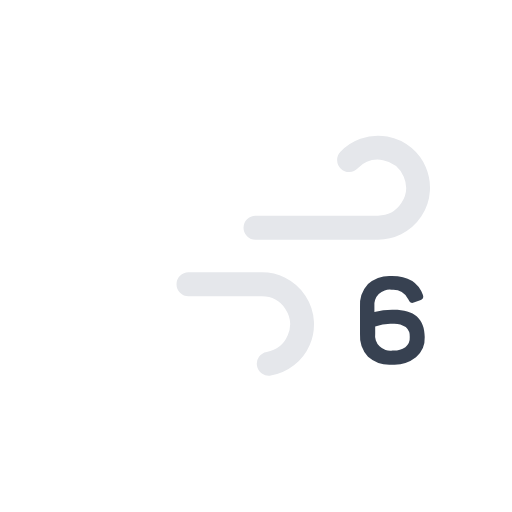
t = 0.00 s
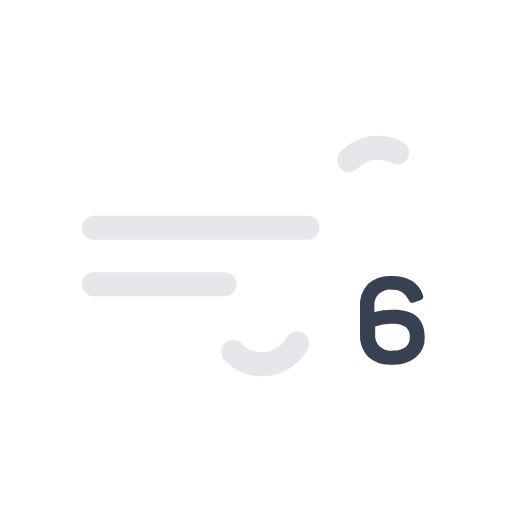
t = 0.40 s
t = 0.80 s: frame unchanged from t = 0.00 s, image omitted
t = 1.20 s: frame unchanged from t = 0.40 s, image omitted

The animated SVG that drew these frames (rendered in a browser with its animation timeline set to each time). Animation: 2 SMIL elements (animate=2); one cycle of 1.60 s, repeats indefinitely.

<svg xmlns="http://www.w3.org/2000/svg" viewBox="0 0 64 64">
	<path d="M43.64,20a5,5,0,1,1,3.61,8.46H11.75" fill="none" stroke="#e5e7eb" stroke-dasharray="35 22" stroke-linecap="round" stroke-miterlimit="10" stroke-width="3">
		<animate attributeName="stroke-dashoffset" values="-57; 57" dur="1.6s" repeatCount="indefinite"/>
	</path>
	<path d="M29.14,44a5,5,0,1,0,3.61-8.46h-21" fill="none" stroke="#e5e7eb" stroke-dasharray="24 15" stroke-linecap="round" stroke-miterlimit="10" stroke-width="3">
		<animate attributeName="stroke-dashoffset" values="-39; 39" dur="1.6s" begin="-1.5s" repeatCount="indefinite"/>
	</path>
	<path d="M49.21,38.72c2.59,0,3.88,1.15,3.88,3.42A3.13,3.13,0,0,1,52,44.66a4.41,4.41,0,0,1-3,.92,4.11,4.11,0,0,1-3-1,3.87,3.87,0,0,1-1-2.87V38.39a3.88,3.88,0,0,1,1-2.88,4.1,4.1,0,0,1,3-1q3,0,3.87,2.37a.56.56,0,0,1,0,.41.73.73,0,0,1-.35.25l-.8.28a.46.46,0,0,1-.4,0,.69.69,0,0,1-.25-.35,2.05,2.05,0,0,0-2.11-1.25,1.91,1.91,0,0,0-2.16,2.15V39A8.91,8.91,0,0,1,49.21,38.72Zm-.15,5.1a2.66,2.66,0,0,0,1.61-.42,1.49,1.49,0,0,0,.55-1.26,1.56,1.56,0,0,0-.5-1.25,2.65,2.65,0,0,0-1.64-.41,5.3,5.3,0,0,0-2.18.34v.86A1.9,1.9,0,0,0,49.06,43.82Z" fill="#374151"/>
</svg>
